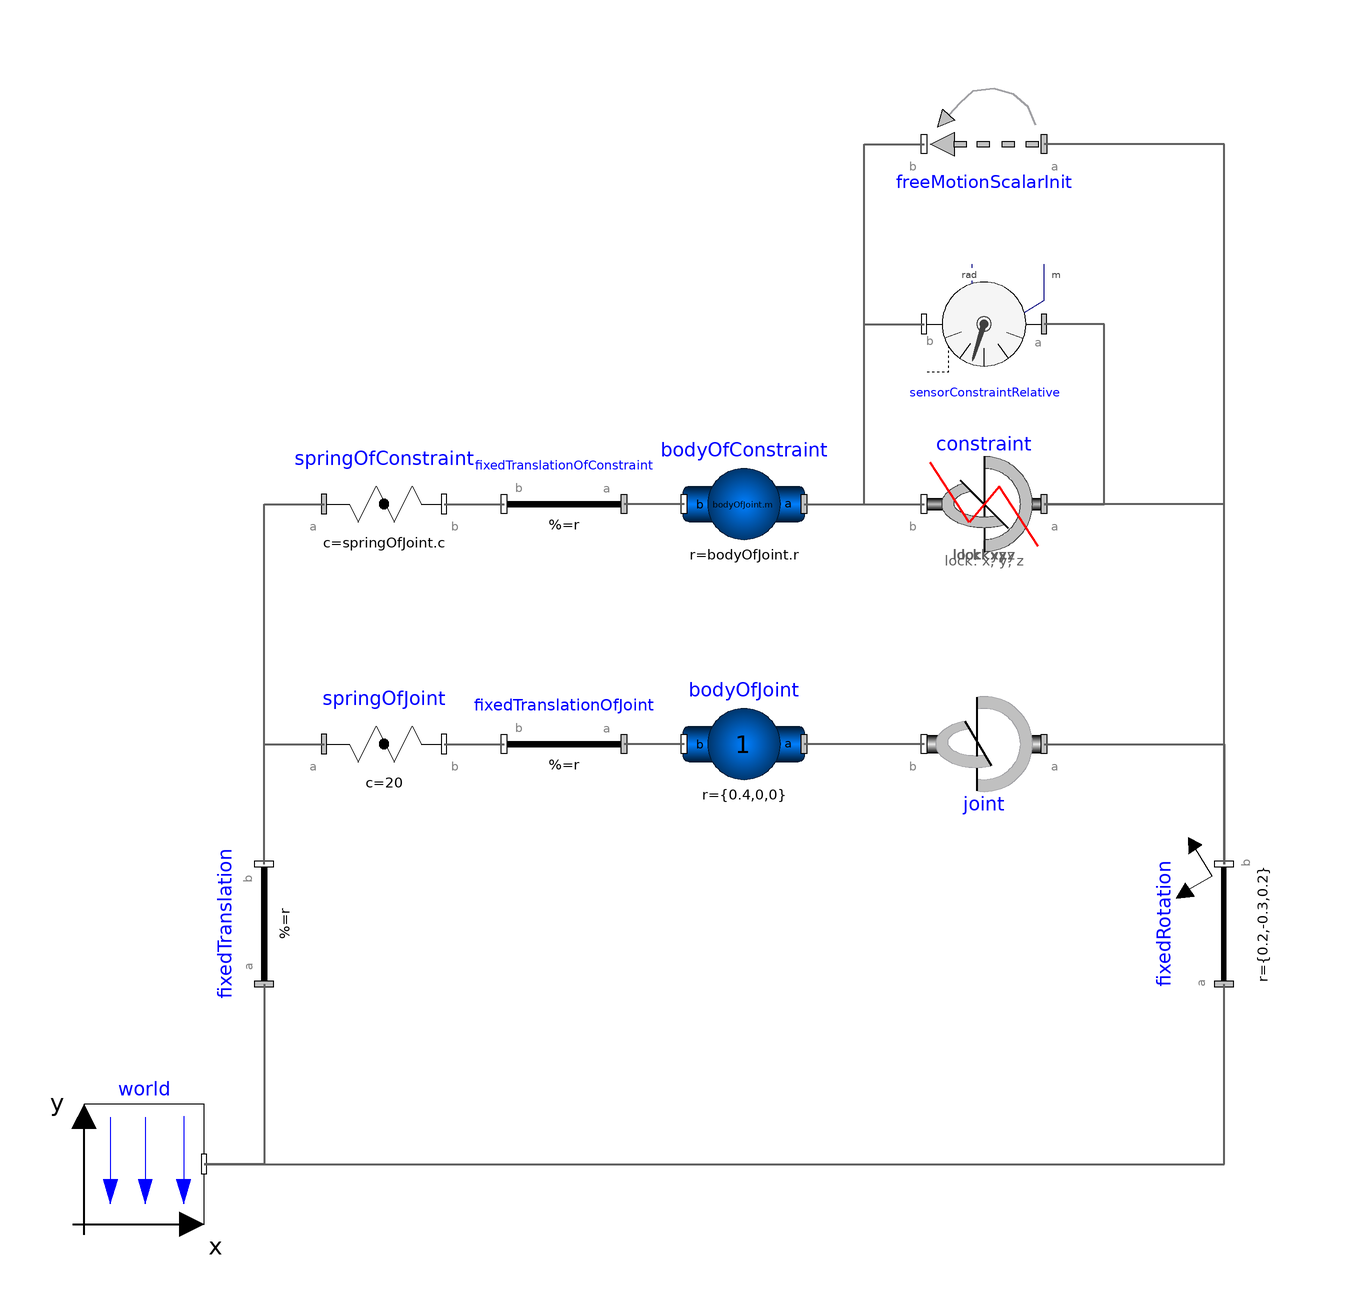

The component connection diagram of the Modelica model below, drawn from its own Placement and Line annotations.

model UniversalConstraint
    "Body attached by one spring and universal joint or constrained to environment"
    extends Modelica.Icons.Example;
    parameter Boolean animation=true "= true, if animation shall be enabled";
Modelica.Mechanics.MultiBody.Joints.Universal joint(
      n_a={0,0,1},
      n_b={1,0,0},
      stateSelect=StateSelect.always,
      phi_a(fixed=true),
      phi_b(fixed=true),
      w_a(fixed=true),
      w_b(fixed=true))
      annotation (Placement(transformation(extent={{60,-30},{40,-10}})));
Modelica.Mechanics.MultiBody.Joints.Constraints.Universal constraint(n_a=joint.n_a, n_b=joint.n_b)
      annotation (Placement(transformation(extent={{60,10},{40,30}})));
    Modelica.Mechanics.MultiBody.Sensors.RelativeSensor sensorConstraintRelative(
      resolveInFrame=Modelica.Mechanics.MultiBody.Types.ResolveInFrameAB.frame_a,
      get_r_rel=true,
      get_a_rel=false,
      get_angles=true,
      sequence={3,2,1})
      annotation (Placement(transformation(extent={{60,60},{40,40}})));
    Modelica.Mechanics.MultiBody.Parts.BodyShape bodyOfJoint(
      m=1,
      I_11=1,
      I_22=1,
      I_33=1,
      r={0.4,0,0},
      r_CM={0.2,0,0},
      width=0.05,
      r_0(start={0.2,-0.5,0.1}, each fixed=false),
      v_0(each fixed=false),
      angles_fixed=false,
      w_0_fixed=false,
      angles_start={0.17453292519943,0.95993108859688,1.1868238913561},
      final color={0,0,255})
      annotation (Placement(transformation(extent={{-10,10},{10,-10}},rotation=180,
          origin={10,-20})));
    Modelica.Mechanics.MultiBody.Parts.BodyShape bodyOfConstraint(
      I_11=1,
      I_22=1,
      I_33=1,
      width=0.05,
      r_0(start={0.2,-0.5,0.1}, each fixed=false),
      v_0(each fixed=false),
      angles_fixed=false,
      w_0_fixed=false,
      final color={0,128,0},
      r=bodyOfJoint.r,
      r_CM=bodyOfJoint.r_CM,
      m=bodyOfJoint.m,
      angles_start={0.17453292519943,0.95993108859688,1.1868238913561})
      annotation (Placement(transformation(extent={{-10,10},{10,-10}},rotation=180,
          origin={10,20})));
    Modelica.Mechanics.MultiBody.Forces.Spring springOfJoint(
      c=20,
      s_unstretched=0,
      width=0.1,
      coilWidth=0.005,
      numberOfWindings=5) annotation (Placement(transformation(
          origin={-50,-20},
          extent={{-10,-10},{10,10}})));
    Modelica.Mechanics.MultiBody.Forces.Spring springOfConstraint(
      width=0.1,
      coilWidth=0.005,
      c=springOfJoint.c,
      s_unstretched=springOfJoint.s_unstretched,
      numberOfWindings=springOfJoint.numberOfWindings)
                          annotation (Placement(transformation(
          origin={-50,20},
          extent={{-10,-10},{10,10}})));
    inner Modelica.Mechanics.MultiBody.World world annotation (Placement(
          transformation(extent={{-100,-100},{-80,-80}})));
    Modelica.Mechanics.MultiBody.Parts.FixedRotation fixedRotation(
      r={0.2,-0.3,0.2},
      rotationType=Modelica.Mechanics.MultiBody.Types.RotationTypes.PlanarRotationSequence,
      angles={10,55,68})
      annotation (Placement(transformation(extent={{-10,-10},{10,10}},
          rotation=90,
          origin={90,-50})));

    Modelica.Mechanics.MultiBody.Parts.FixedTranslation fixedTranslation(animation=
         false, r={0.8,0,0.3})
      annotation (Placement(transformation(extent={{-10,-10},{10,10}},
  rotation=90,
          origin={-70,-50})));
Modelica.Mechanics.MultiBody.Parts.FixedTranslation fixedTranslationOfJoint(r={0.1,0.15,0.2})
      annotation (Placement(transformation(extent={{-10,-30},{-30,-10}})));
Modelica.Mechanics.MultiBody.Parts.FixedTranslation fixedTranslationOfConstraint(r=fixedTranslationOfJoint.r)
      annotation (Placement(transformation(extent={{-10,10},{-30,30}})));
Modelica.Mechanics.MultiBody.Joints.FreeMotionScalarInit freeMotionScalarInit(
      use_angle=true,
      use_angle_d=true,
      angle_1(fixed=true),
      angle_3(fixed=true),
      angle_d_1(fixed=true),
      angle_d_3(fixed=true),
      sequence_start={1,2,3})
      annotation (Placement(transformation(extent={{60,70},{40,90}})));
  equation
    connect(fixedTranslation.frame_a, world.frame_b)
      annotation (Line(
        points={{-70,-60},{-70,-90},{-80,-90}},
        color={95,95,95},
        thickness=0.5));
    connect(world.frame_b, fixedRotation.frame_a) annotation (Line(
        points={{-80,-90},{90,-90},{90,-60}},
        color={95,95,95},
        thickness=0.5));
    connect(fixedRotation.frame_b, constraint.frame_a) annotation (Line(
        points={{90,-40},{90,20},{60,20}},
        color={95,95,95},
        thickness=0.5));
    connect(constraint.frame_a,sensorConstraintRelative. frame_a)
                                                        annotation (Line(
        points={{60,20},{70,20},{70,50},{60,50}},
        color={95,95,95},
        thickness=0.5));
    connect(joint.frame_b, bodyOfJoint.frame_a) annotation (
        Line(
        points={{40,-20},{20,-20}},
        color={95,95,95},
        thickness=0.5));
    connect(fixedTranslation.frame_b, springOfJoint.frame_a)
                                                annotation (Line(
        points={{-70,-40},{-70,-20},{-60,-20}},
        color={95,95,95},
        thickness=0.5));
    connect(fixedTranslation.frame_b, springOfConstraint.frame_a)
                                                     annotation (Line(
        points={{-70,-40},{-70,20},{-60,20}},
        color={95,95,95},
        thickness=0.5));
    connect(bodyOfConstraint.frame_a, constraint.frame_b) annotation (Line(
        points={{20,20},{40,20}},
        color={95,95,95},
        thickness=0.5));
    connect(joint.frame_a, fixedRotation.frame_b) annotation (Line(
        points={{60,-20},{90,-20},{90,-40}},
        color={95,95,95},
        thickness=0.5));
    connect(bodyOfJoint.frame_b, fixedTranslationOfJoint.frame_a) annotation (
        Line(
        points={{0,-20},{-10,-20}},
        color={95,95,95},
        thickness=0.5));
    connect(bodyOfConstraint.frame_b, fixedTranslationOfConstraint.frame_a)
      annotation (Line(
        points={{0,20},{-10,20}},
        color={95,95,95},
        thickness=0.5));
    connect(springOfJoint.frame_b, fixedTranslationOfJoint.frame_b) annotation (
        Line(
        points={{-40,-20},{-30,-20}},
        color={95,95,95},
        thickness=0.5));
    connect(springOfConstraint.frame_b, fixedTranslationOfConstraint.frame_b)
      annotation (Line(
        points={{-40,20},{-30,20}},
        color={95,95,95},
        thickness=0.5));
    connect(fixedRotation.frame_b, freeMotionScalarInit.frame_a) annotation (
        Line(
        points={{90,-40},{90,80},{60,80}},
        color={95,95,95},
        thickness=0.5));
    connect(bodyOfConstraint.frame_a, freeMotionScalarInit.frame_b) annotation (
       Line(
        points={{20,20},{30,20},{30,80},{40,80}},
        color={95,95,95},
        thickness=0.5));
    connect(bodyOfConstraint.frame_a, sensorConstraintRelative.frame_b) annotation (Line(
        points={{20,20},{30,20},{30,50},{40,50}},
        color={95,95,95},
        thickness=0.5));
    annotation (
      experiment(StopTime=10),
      Documentation(info="<html>
<p>This example demonstrates the functionality of <strong>constraint</strong> representing <strong>universal joint</strong>. Each of two bodies is at one of its end connected by spring to the world. The other end is also connected to the world either by universal joint or by appropriate constraint. Therefore, the body can only perform rotation about two revolute axes depending on working forces.</p>
<p><strong>Simulation results</strong></p>
<p>After simulating the model, see the animation of the multibody system and compare movement of body connected by joint (blue colored) with movement of that one connected by constraint (of green color). Additionally, the outputs from <code>sensorConstraintRelative</code> depict position deviations in the constraining element.</p>
</html>"));
  end UniversalConstraint;